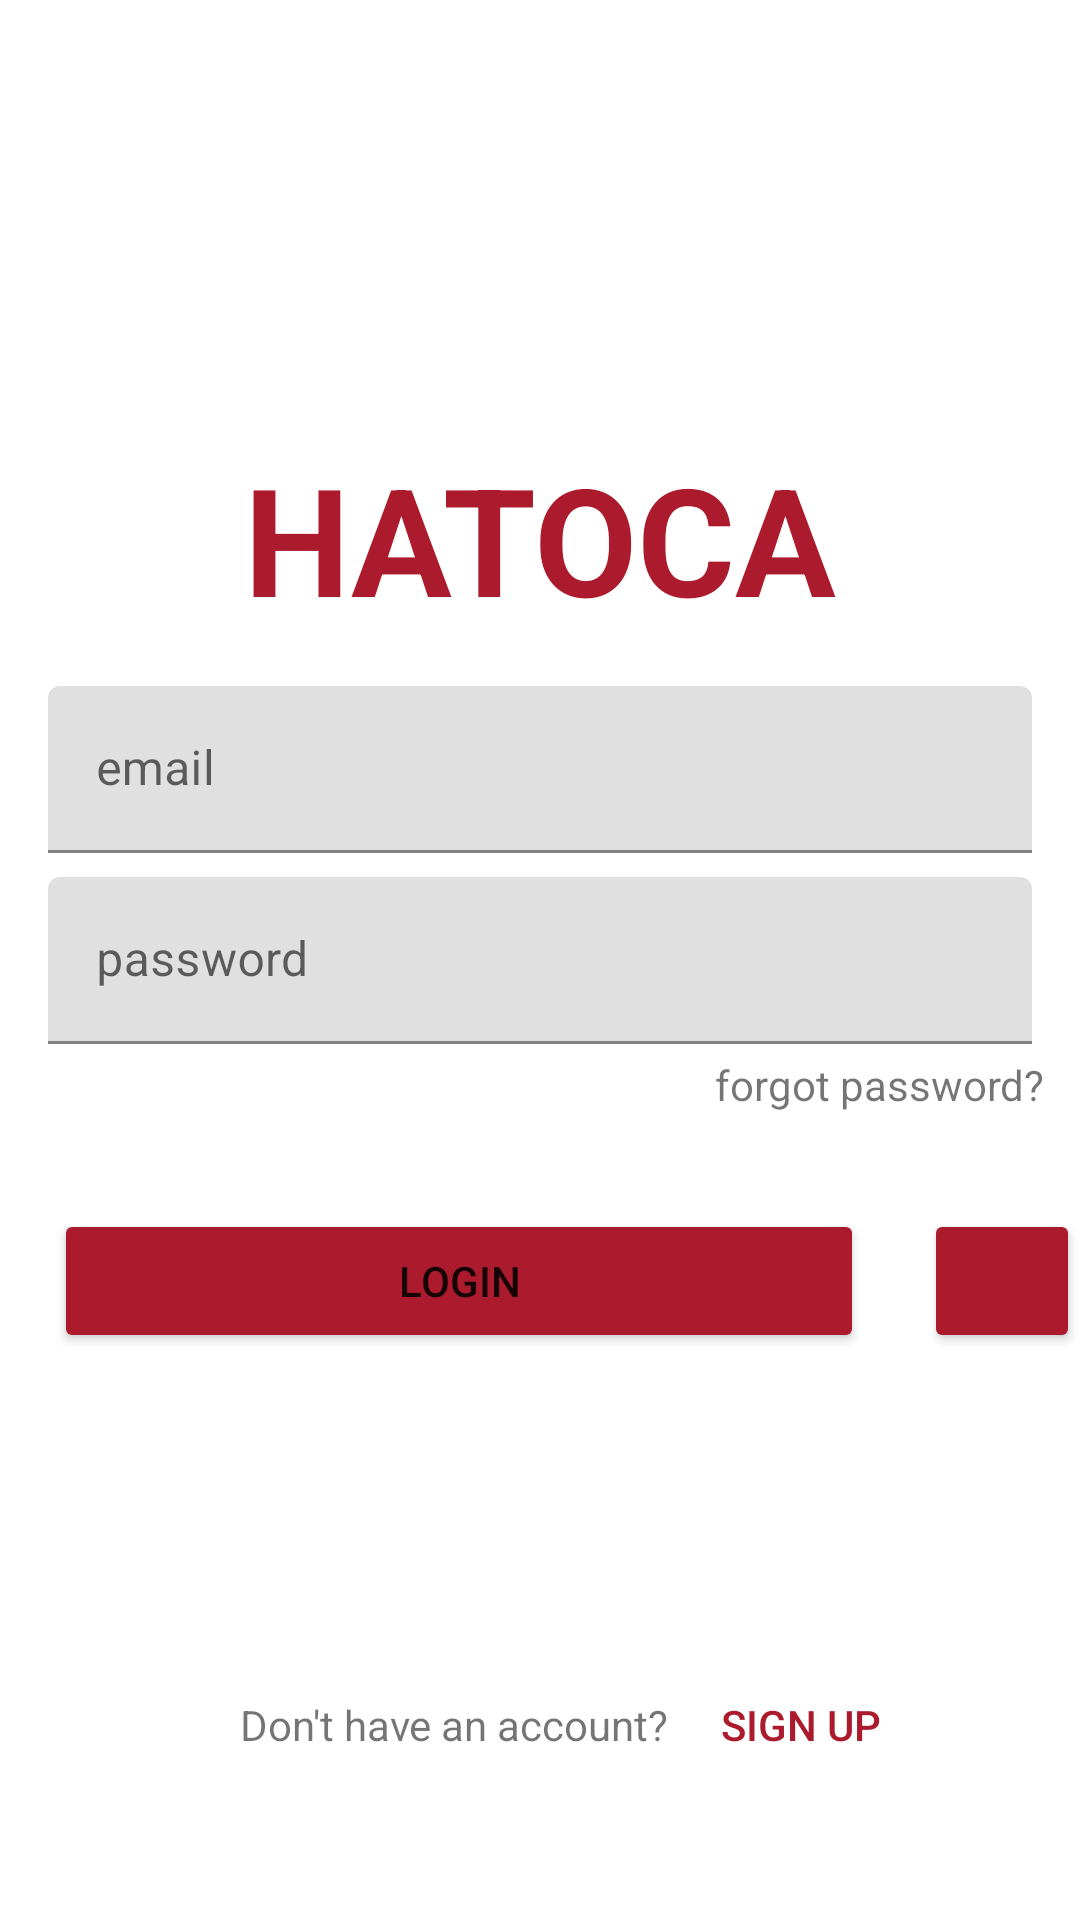

This screen was rendered from an Android layout file. Write that file and the resources it references.
<!-- AndroidManifest.xml: application theme Theme.TesDevMobil -->
<!-- res/layout/activity_login.xml -->
<?xml version="1.0" encoding="utf-8"?>
<ScrollView xmlns:app="http://schemas.android.com/apk/res-auto"
    android:layout_width="match_parent"
    android:layout_height="match_parent"
    xmlns:android="http://schemas.android.com/apk/res/android"
    tools:context=".LoginActivity"
    xmlns:tools="http://schemas.android.com/tools">

    <androidx.constraintlayout.widget.ConstraintLayout
        android:layout_width="match_parent"
        android:layout_height="wrap_content"
        android:layout_marginTop="146dp">

        <LinearLayout
            android:id="@+id/linearLayoutEmail"
            android:layout_width="match_parent"
            android:layout_height="match_parent">

            <TextView
                android:id="@+id/textViewNama"
                android:layout_width="0dp"
                android:layout_height="wrap_content"
                android:layout_weight="1"
                android:textColor="@color/red"
                android:textSize="50sp"
                android:textStyle="bold"
                android:gravity="center"
                android:text="@string/hatoca" />
        </LinearLayout>

        <RelativeLayout
            android:id="@+id/relativeLayoutInputEmail"
            android:layout_width="match_parent"
            android:layout_height="match_parent"
            android:layout_marginTop="16dp"
            app:layout_constraintStart_toStartOf="parent"
            app:layout_constraintTop_toBottomOf="@+id/linearLayoutEmail">

            <com.google.android.material.textfield.TextInputLayout
                android:id="@+id/email_hint"
                android:layout_width="match_parent"
                android:layout_height="wrap_content"
                android:layout_marginStart="16dp"
                android:layout_marginEnd="16dp">

                <com.google.android.material.textfield.TextInputEditText
                    android:id="@+id/email_inp"
                    android:layout_width="match_parent"
                    android:layout_height="wrap_content"
                    android:hint="@string/email" />
            </com.google.android.material.textfield.TextInputLayout>
        </RelativeLayout>

        <RelativeLayout
            android:id="@+id/rl_pass"
            android:layout_width="match_parent"
            android:layout_height="match_parent"
            android:layout_marginTop="8dp"
            app:layout_constraintStart_toStartOf="parent"
            app:layout_constraintTop_toBottomOf="@id/relativeLayoutInputEmail">
            <com.google.android.material.textfield.TextInputLayout
                android:id="@+id/pass_hint"
                android:layout_width="match_parent"
                android:layout_height="wrap_content"
                android:layout_marginStart="16dp"
                android:layout_marginEnd="16dp">

                <com.google.android.material.textfield.TextInputEditText
                    android:id="@+id/pass_inp"
                    android:layout_width="match_parent"
                    android:layout_height="wrap_content"
                    android:hint="@string/password" />
            </com.google.android.material.textfield.TextInputLayout>

        </RelativeLayout>

        <LinearLayout
            android:id="@+id/rl_forgot_pass"
            android:layout_width="match_parent"
            android:layout_height="match_parent"
            android:layout_marginTop="4dp"
            app:layout_constraintTop_toBottomOf="@id/rl_pass">

            <TextView
                android:layout_width="0dp"
                android:layout_height="wrap_content"
                android:layout_weight="1"
                android:layout_marginEnd="12dp"
                android:text="@string/forgot_pass"
                android:gravity="end"/>

        </LinearLayout>

        <RelativeLayout
            android:id="@+id/button_login"
            android:layout_width="match_parent"
            android:layout_height="match_parent"
            app:layout_constraintTop_toBottomOf="@id/rl_forgot_pass"
            android:layout_marginTop="32dp"
            android:orientation="horizontal">
            <Button
                android:id="@+id/login_button"
                android:layout_width="270dp"
                android:layout_marginStart="18dp"
                android:backgroundTint="@color/red"
                android:text="@string/LOGIN"
                android:layout_height="wrap_content" />

            <Button
                android:layout_width="wrap_content"
                android:layout_height="wrap_content"
                android:layout_marginStart="20dp"
                android:layout_toEndOf="@+id/login_button"
                android:width="8dp"
                android:backgroundTint="@color/red" />

        </RelativeLayout>

        <LinearLayout
            android:layout_width="wrap_content"
            android:layout_height="match_parent"
            android:layout_marginTop="100dp"
            android:layout_marginStart="80dp"
            app:layout_constraintTop_toBottomOf="@id/button_login"
            app:layout_constraintStart_toStartOf="parent">

            <TextView
                android:layout_width="0dp"
                android:layout_height="wrap_content"
                android:layout_weight="1"
                android:text="@string/SignUpQ"
                android:gravity="center"/>

            <RelativeLayout
                android:layout_width="wrap_content"
                android:layout_height="wrap_content">
                <Button
                    android:layout_width="wrap_content"
                    android:layout_height="wrap_content"
                    android:background="#0000"
                    android:text="@string/signup_text"
                    android:textColor="@color/red" />
            </RelativeLayout>

        </LinearLayout>


    </androidx.constraintlayout.widget.ConstraintLayout>
</ScrollView>
<!-- resources referenced by this layout -->
<resources>
  <color name="red">#ab1a2d</color>
  <string name="LOGIN">login</string>
  <string name="SignUpQ">Don\'t have an account?</string>
  <string name="email">email</string>
  <string name="forgot_pass">forgot password?</string>
  <string name="hatoca">HATOCA</string>
  <string name="password">password</string>
  <string name="signup_text">Sign Up</string>
  <style name="Theme.TesDevMobil" parent="Theme.MaterialComponents.DayNight.DarkActionBar">
          
          <item name="colorPrimary">@color/purple_500</item>
          <item name="colorPrimaryVariant">@color/purple_700</item>
          <item name="colorOnPrimary">@color/white</item>
          
          <item name="colorSecondary">@color/teal_200</item>
          <item name="colorSecondaryVariant">@color/teal_700</item>
          <item name="colorOnSecondary">@color/black</item>
          
          <item name="android:statusBarColor" tools:targetApi="l">?attr/colorPrimaryVariant</item>
          
      </style>
  <color name="purple_500">#FF6200EE</color>
  <color name="purple_700">#FF3700B3</color>
  <color name="white">#FFFFFFFF</color>
  <color name="teal_200">#FF03DAC5</color>
  <color name="teal_700">#FF018786</color>
  <color name="black">#FF000000</color>
</resources>
